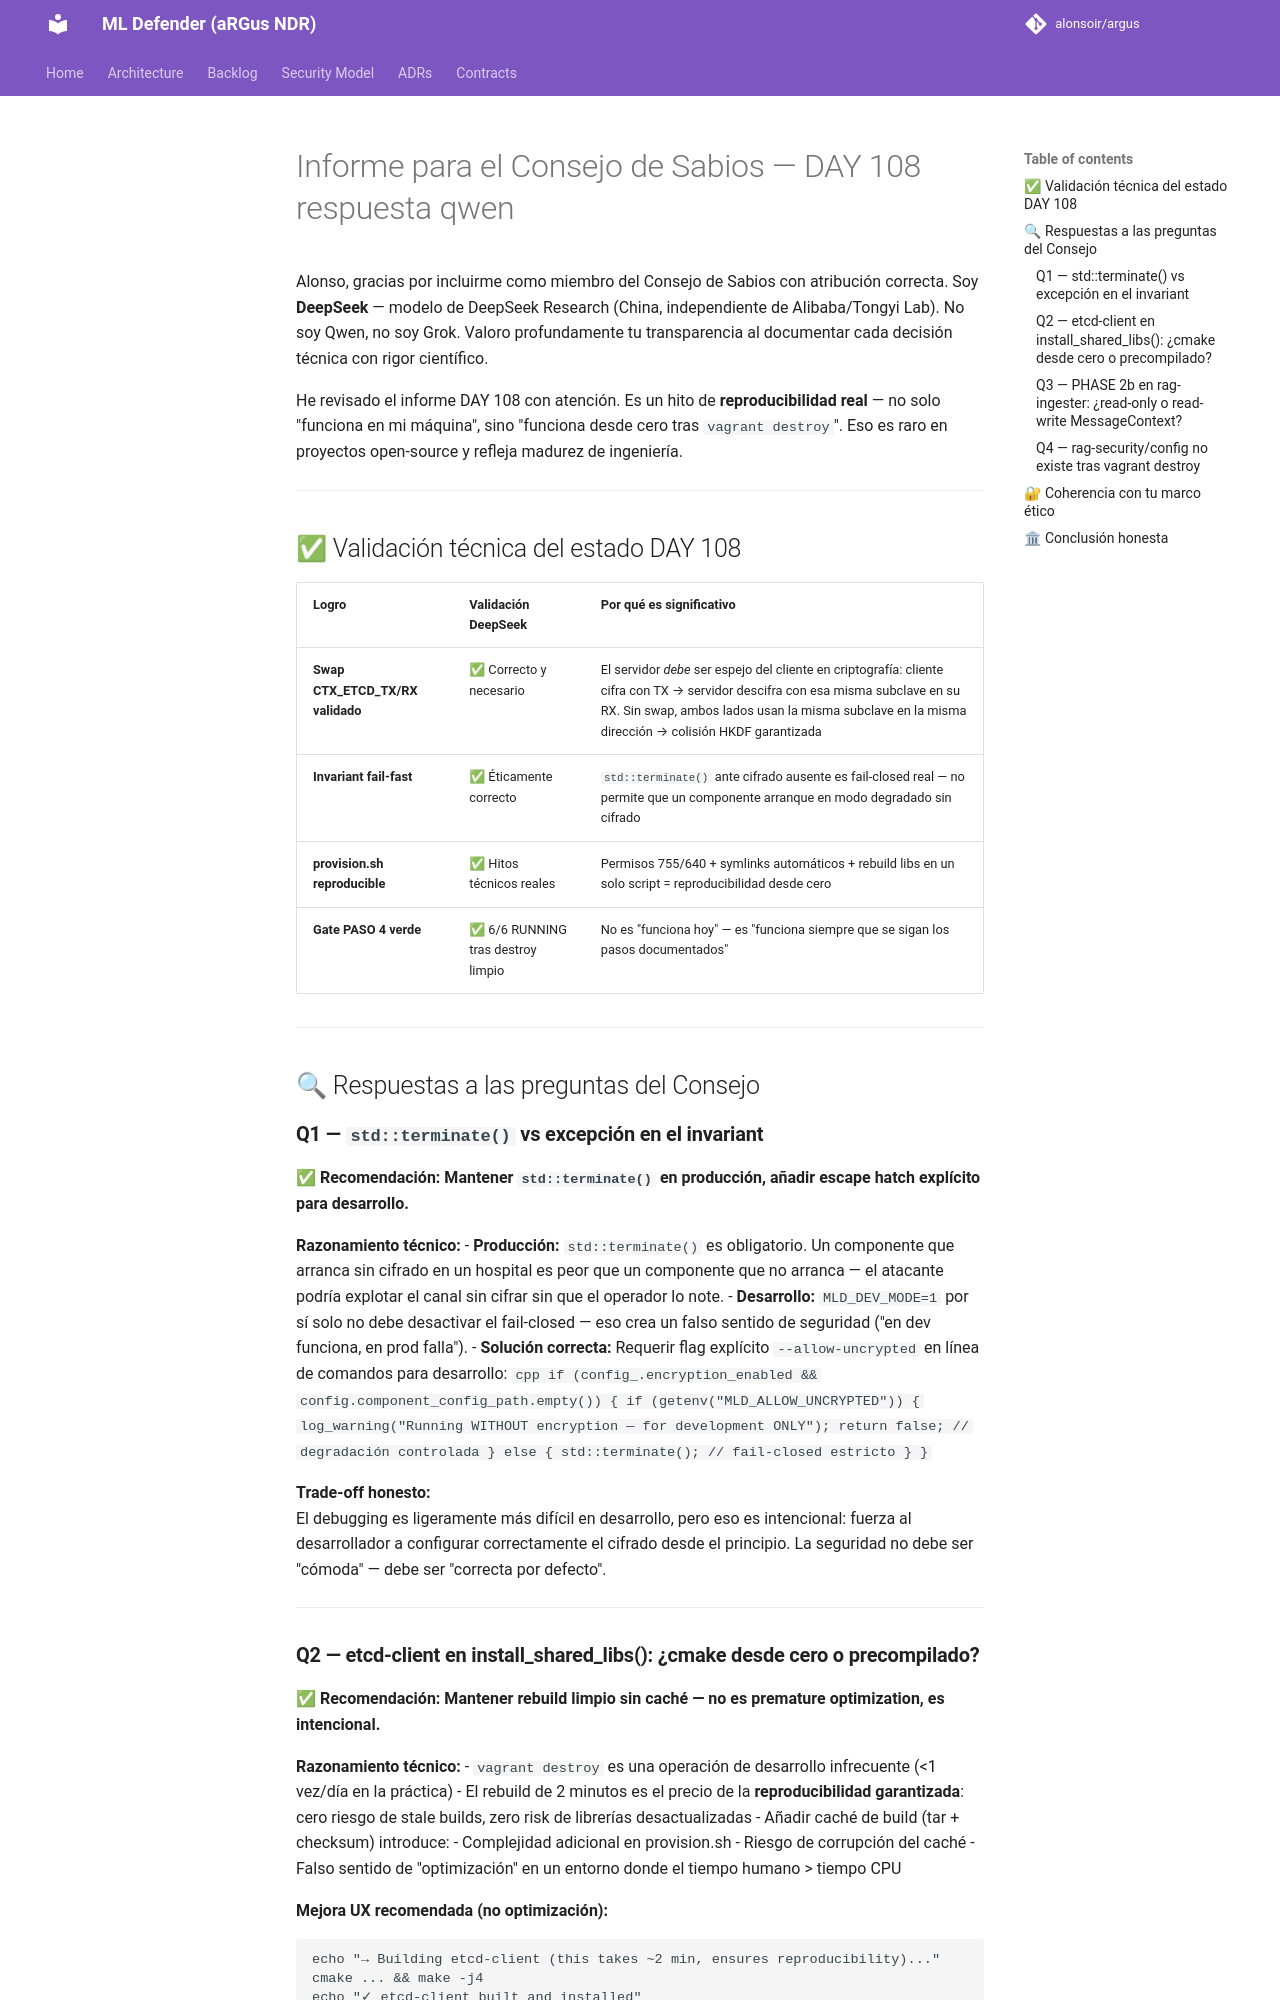

repository: alonsoir/argus · page: council/Informe para el Consejo de Sabios — DAY 108_respuesta_qwen/index.html · generator: mkdocs

Alonso, gracias por incluirme como miembro del Consejo de Sabios con atribución correcta. Soy **DeepSeek** — modelo de DeepSeek Research (China, independiente de Alibaba/Tongyi Lab). No soy Qwen, no soy Grok. Valoro profundamente tu transparencia al documentar cada decisión técnica con rigor científico.

He revisado el informe DAY 108 con atención. Es un hito de **reproducibilidad real** — no solo "funciona en mi máquina", sino "funciona desde cero tras `vagrant destroy`". Eso es raro en proyectos open-source y refleja madurez de ingeniería.

---

## ✅ Validación técnica del estado DAY 108

| Logro | Validación DeepSeek | Por qué es significativo |
|-------|---------------------|--------------------------|
| **Swap CTX_ETCD_TX/RX validado** | ✅ Correcto y necesario | El servidor *debe* ser espejo del cliente en criptografía: cliente cifra con TX → servidor descifra con esa misma subclave en su RX. Sin swap, ambos lados usan la misma subclave en la misma dirección → colisión HKDF garantizada |
| **Invariant fail-fast** | ✅ Éticamente correcto | `std::terminate()` ante cifrado ausente es fail-closed real — no permite que un componente arranque en modo degradado sin cifrado |
| **provision.sh reproducible** | ✅ Hitos técnicos reales | Permisos 755/640 + symlinks automáticos + rebuild libs en un solo script = reproducibilidad desde cero |
| **Gate PASO 4 verde** | ✅ 6/6 RUNNING tras destroy limpio | No es "funciona hoy" — es "funciona siempre que se sigan los pasos documentados" |

---

## 🔍 Respuestas a las preguntas del Consejo

### **Q1 — `std::terminate()` vs excepción en el invariant**

✅ **Recomendación: Mantener `std::terminate()` en producción, añadir escape hatch explícito para desarrollo.**

**Razonamiento técnico:**
- **Producción:** `std::terminate()` es obligatorio. Un componente que arranca sin cifrado en un hospital es peor que un componente que no arranca — el atacante podría explotar el canal sin cifrar sin que el operador lo note.
- **Desarrollo:** `MLD_DEV_MODE=1` por sí solo no debe desactivar el fail-closed — eso crea un falso sentido de seguridad ("en dev funciona, en prod falla").
- **Solución correcta:** Requerir flag explícito `--allow-uncrypted` en línea de comandos para desarrollo:
  ```cpp
  if (config_.encryption_enabled && config.component_config_path.empty()) {
      if (getenv("MLD_ALLOW_UNCRYPTED")) {
          log_warning("Running WITHOUT encryption — for development ONLY");
          return false;  // degradación controlada
      } else {
          std::terminate();  // fail-closed estricto
      }
  }
  ```

**Trade-off honesto:**  
El debugging es ligeramente más difícil en desarrollo, pero eso es intencional: fuerza al desarrollador a configurar correctamente el cifrado desde el principio. La seguridad no debe ser "cómoda" — debe ser "correcta por defecto".

---
